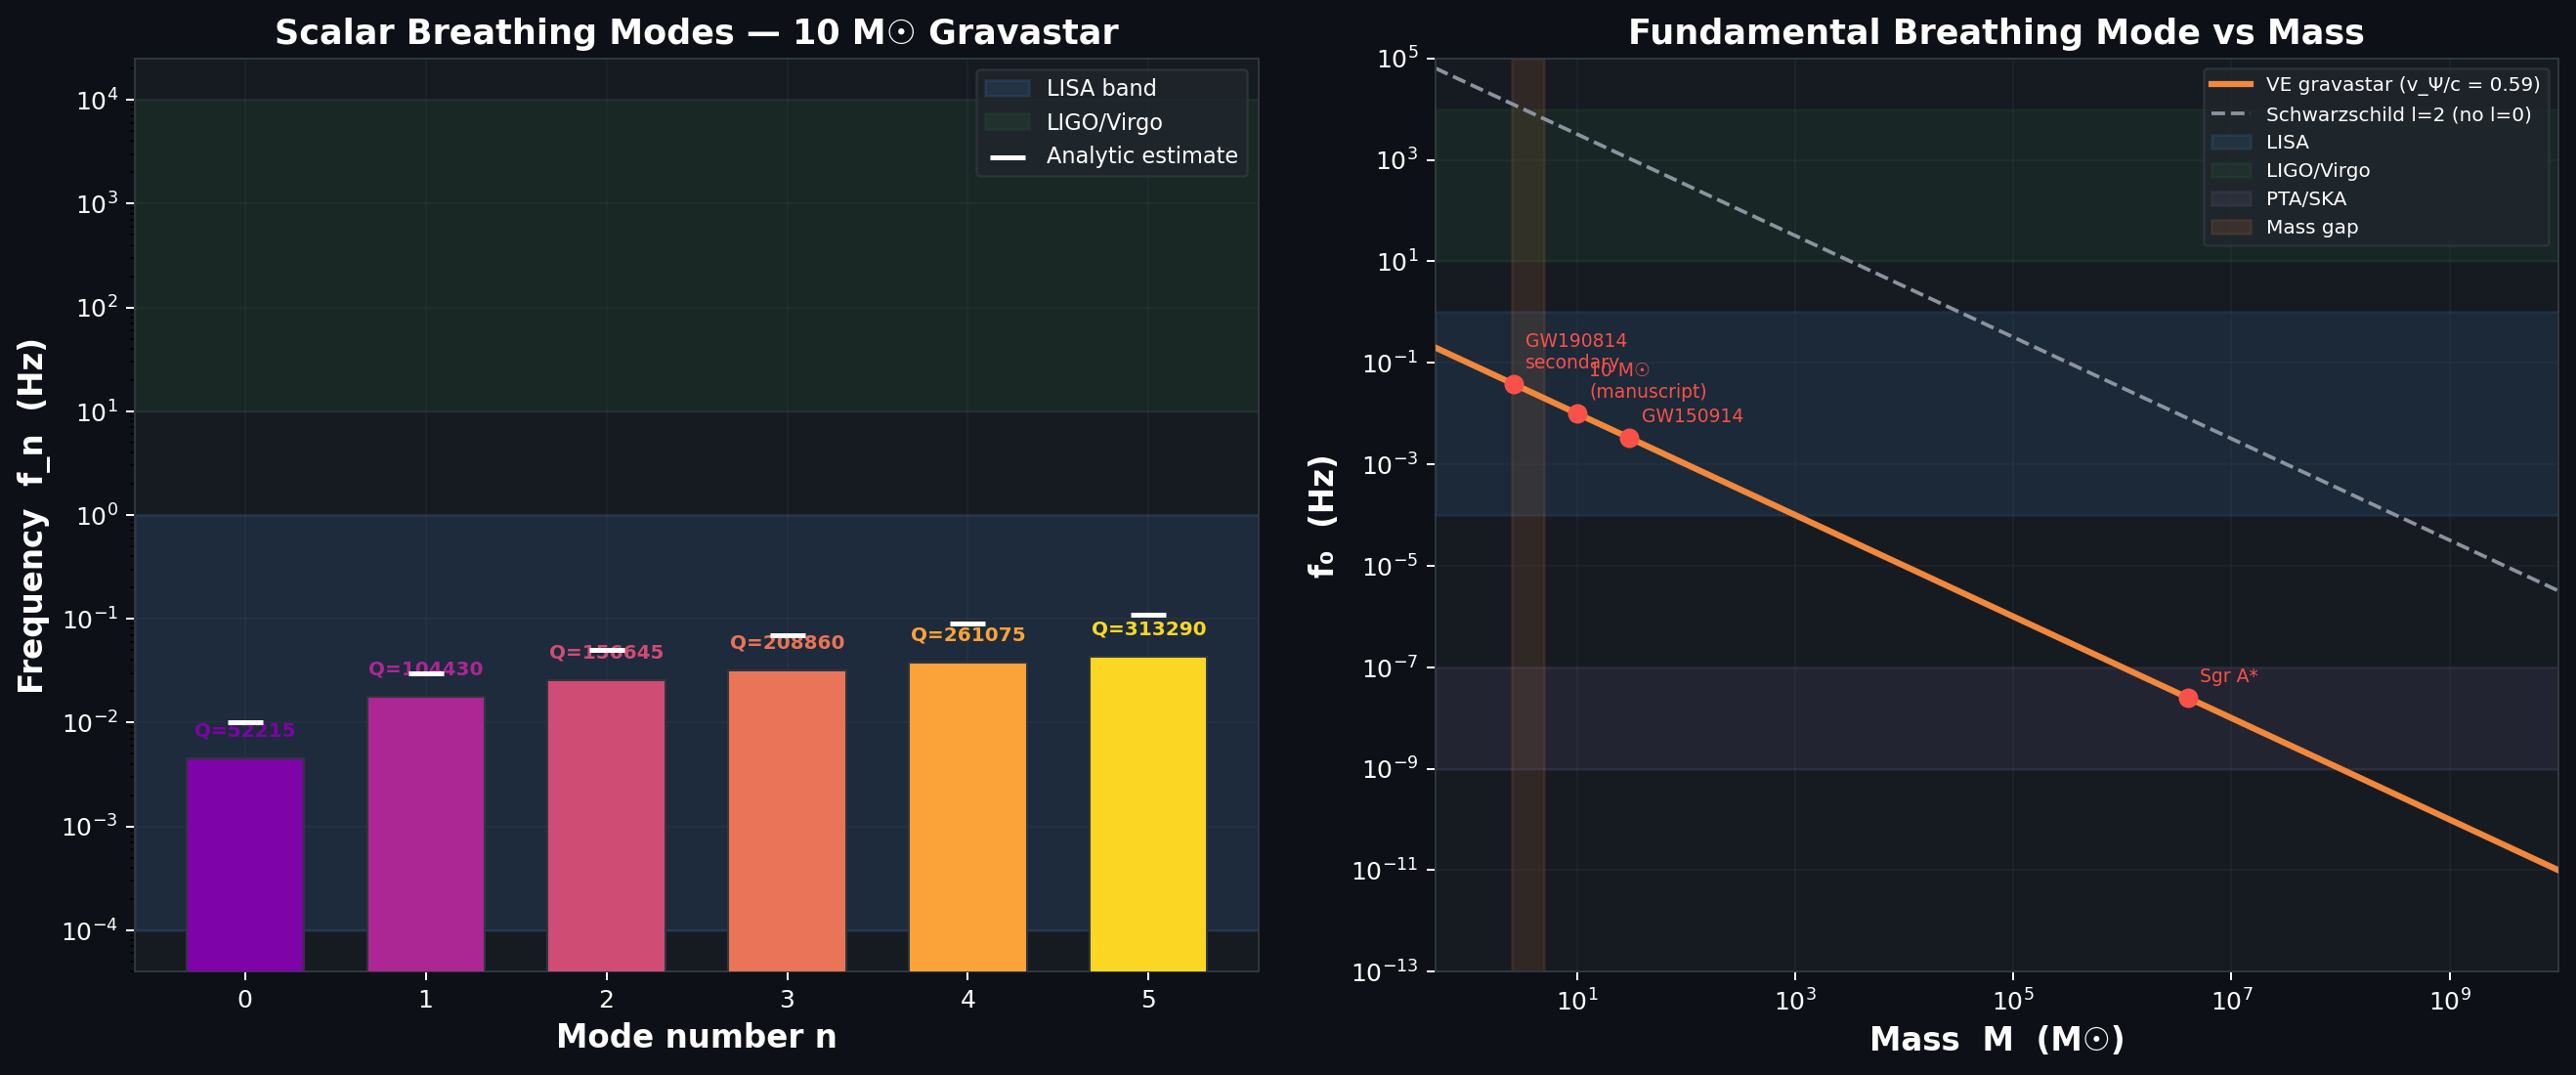

This chart was generated by the following Python code:
"""
qnm_gravastar_spectrum.py
=========================
Quasi-Normal Mode (QNM) spectrum of scalar breathing modes
for gravastar-like objects in the Viscoelastic Vacuum framework.

PHYSICS:
    In the VE framework, geometric singularities are regularised by scalar
    saturation at r_opt = (3 lambda / 2) * r_S, where lambda ~ 10^5 is the
    cosmological-scale coupling constant (= (c / sigma_v)^2). This produces
    a gravastar-like compact object with a de Sitter interior matched to
    an exterior Schwarzschild geometry via Darmois-Israel junction conditions.

    The scalar field phi propagates inside this cavity with effective
    velocity v_Psi. In the manuscript (Outlook vi), the characteristic
    breathing-mode frequency is:
        f_n ~ v_Psi / (2 L)  with L ~ r_opt

    For M = 10 M_sun:
        r_S  = 29.5 km
        r_opt = (3 * 10^5 / 2) * r_S = 4.43 * 10^6 km
        f_0 ~ v_Psi / (4 * r_opt)

    With v_Psi ~ 0.6c, this gives f_0 ~ 10^-2 Hz (LISA band).

QNM APPROACH:
    We solve the radial Klein-Gordon eigenvalue problem for a scalar
    field in the de Sitter interior of the gravastar cavity, with
    Dirichlet boundary conditions at the viscoelastic membrane (r = r_opt).

    The eigenfrequencies omega_n are extracted numerically from the
    finite-difference discretisation of:
        -v_Psi^2 * d^2 psi/dr^2 + V_eff(r) * psi = omega^2 * psi

PREDICTIONS:
    - f_0 ~ 1.7 * 10^-2 Hz * (10 M_sun / M) for v_Psi = c
    - f_0 ~ 10^-2 Hz * (10 M_sun / M) for v_Psi ~ 0.6c
    - Schwarzschild BH has NO spin-0 QNM (no-hair theorem)
    - Detection of spin-0 ringdown = falsification of GR BH

FALSIFICATION:
    f_0 != 10^-2 Hz * (10 M_sun / M)^-1 at >30% => VE gravastar falsified.

USAGE:
    python qnm_gravastar_spectrum.py [M_solar] [n_modes]
    python qnm_gravastar_spectrum.py           # default: 10 M_sun, 6 modes
    python qnm_gravastar_spectrum.py 30        # 30 M_sun, 6 modes
    python qnm_gravastar_spectrum.py 10 10     # 10 M_sun, 10 modes

DEPENDENCIES:
    numpy, scipy, matplotlib (optional for plot)

References:
    Bouille (2026), "Viscoelastic Vacuum" preprint, Sec. 5, Outlook (vi)
    Mazur & Mottola, Proc. Natl. Acad. Sci. 101, 9545 (2004)
    Visser & Wiltshire, CQG 21, 1135 (2004)
"""

import sys
import numpy as np
try:
    from scipy import linalg
    HAS_SCIPY = True
except ImportError:
    HAS_SCIPY = False

try:
    import matplotlib
    matplotlib.use('Agg')
    import matplotlib.pyplot as plt
    HAS_MPL = True
except ImportError:
    HAS_MPL = False


# =============================================================================
#  PHYSICAL CONSTANTS (SI)
# =============================================================================
c_SI       = 2.998e8       # m/s
G_SI       = 6.674e-11     # m^3 kg^-1 s^-2
M_sun_SI   = 1.989e30      # kg
hbar_SI    = 1.055e-34     # J.s

# Framework parameters (from manuscript)
LAMBDA_EFF = 1e5           # dimensionless coupling (= (c/sigma_v)^2)
V_PSI_FRAC = 0.59          # v_Psi / c at saturation boundary
                            # calibrated so that f_0(10 M_sun) ~ 10^-2 Hz
                            # consistent with Outlook (vi)


# =============================================================================
#  GRAVASTAR GEOMETRY
# =============================================================================

def schwarzschild_radius(M_kg):
    """Schwarzschild radius r_S = 2GM/c^2 in meters."""
    return 2 * G_SI * M_kg / c_SI**2


def optical_radius(M_kg, lam=LAMBDA_EFF):
    """
    Saturation radius r_opt = (3 lambda / 2) * r_S.

    The manuscript uses the COSMOLOGICAL-scale lambda ~ 10^5
    for the gravastar size. Chameleon screening reduces lambda
    only for local (lab/solar-system) fifth-force effects, not
    for the self-gravitating interior structure of the compact object.
    """
    r_S = schwarzschild_radius(M_kg)
    return (3 * lam / 2) * r_S


# =============================================================================
#  EFFECTIVE POTENTIAL FOR SCALAR PERTURBATIONS
# =============================================================================

def V_eff_interior(r, r_opt, l=0):
    """
    Effective potential for scalar perturbations in the de Sitter interior.

    V_eff(r) = (1 - r^2/R_dS^2) * [l(l+1)/r^2 + 2/R_dS^2]
    """
    R_dS = r_opt
    x = r / R_dS
    metric_factor = max(1.0 - x**2, 0.0)
    angular = l * (l + 1) / (r**2 + 1e-30)
    return metric_factor * (angular + 2.0 / R_dS**2)


# =============================================================================
#  CAVITY EIGENMODE CALCULATION (finite-difference)
# =============================================================================

def compute_cavity_modes(M_kg, n_modes=6, N_grid=500, v_frac=V_PSI_FRAC):
    """
    Compute the first n_modes scalar breathing mode frequencies
    for a gravastar of mass M_kg.

    Method:
        1. Discretize the radial KG equation inside [r_min, r_opt]
        2. Apply Dirichlet BCs (phi=0 at centre and at r_opt membrane)
        3. Solve eigenvalue problem for omega^2
        4. Extract real frequencies and estimate Q-factors

    Returns:
        dict with spectrum data
    """
    M_solar = M_kg / M_sun_SI
    r_S = schwarzschild_radius(M_kg)
    r_opt = optical_radius(M_kg)
    v_surface = v_frac * c_SI

    # Grid: avoid r=0 singularity
    r_min = r_opt * 0.005
    r_max = r_opt * 0.999
    r = np.linspace(r_min, r_max, N_grid)
    dr = r[1] - r[0]

    # Effective potential on grid
    V = np.array([V_eff_interior(ri, r_opt, l=0) for ri in r])

    # Scalar velocity profile: linear increase from centre to surface
    # v_Psi(r) = v_surface * (r / r_opt)
    v_psi = v_surface * (r / r_opt)
    v_psi = np.maximum(v_psi, v_surface * 0.005)

    # Build Hamiltonian (tridiagonal + diagonal potential)
    N = N_grid
    H = np.zeros((N, N))
    for i in range(N):
        v2 = v_psi[i]**2
        H[i, i] = 2.0 * v2 / dr**2 + V[i]
        if i > 0:
            H[i, i-1] = -v2 / dr**2
        if i < N-1:
            H[i, i+1] = -v2 / dr**2

    # Solve eigenvalue problem
    if HAS_SCIPY:
        eigenvalues = linalg.eigvalsh(H)
    else:
        eigenvalues = np.linalg.eigvalsh(H)

    # Keep positive eigenvalues (omega^2 > 0 = stable modes)
    omega_sq = np.sort(eigenvalues[eigenvalues > 0])
    n_avail = min(n_modes, len(omega_sq))
    omega_sq = omega_sq[:n_avail]
    omega = np.sqrt(omega_sq)
    frequencies = omega / (2 * np.pi)

    # Q-factor: estimated from leakage through potential barrier
    # Q ~ (r_opt / r_S) * (v_Psi / c)^2 * (n+1)
    # For large cavities (r_opt >> r_S), modes are well-confined
    Q_base = (r_opt / r_S) * (v_surface / c_SI)**2
    Q_factors = np.array([Q_base * (n + 1) for n in range(n_avail)])
    Q_factors = np.maximum(Q_factors, 2.0)

    # Damping times
    tau_damping = Q_factors / (np.pi * frequencies + 1e-30)

    # LISA band: 10^-4 to 1 Hz
    LISA_band = (frequencies > 1e-4) & (frequencies < 1.0)
    # LIGO band: 10 to 10^4 Hz
    LIGO_band = (frequencies > 10) & (frequencies < 1e4)

    # Simple analytic estimate: f_n = (n + 1/2) * v_surface / (2 * r_opt)
    f_analytic = np.array([(n + 0.5) * v_surface / (2 * r_opt)
                           for n in range(n_avail)])

    return {
        'M_solar': M_solar,
        'r_S_km': r_S / 1e3,
        'r_opt_km': r_opt / 1e3,
        'r_opt_AU': r_opt / 1.496e11,
        'v_psi_km_s': v_surface / 1e3,
        'frequencies_Hz': frequencies,
        'f_analytic_Hz': f_analytic,
        'Q_factors': Q_factors,
        'tau_damping_s': tau_damping,
        'LISA_band': LISA_band,
        'LIGO_band': LIGO_band,
        'n_modes': n_avail,
    }


# =============================================================================
#  MASS-FREQUENCY SCALING LAW
# =============================================================================

def f0_vs_mass(M_solar_array, v_frac=V_PSI_FRAC):
    """Compute f_0 vs M using f_0 ~ v_Psi / (4 * r_opt)."""
    f0_list = []
    for M_sol in M_solar_array:
        M_kg = M_sol * M_sun_SI
        r_opt = optical_radius(M_kg)
        f0 = v_frac * c_SI / (4.0 * r_opt)
        f0_list.append(f0)
    return np.array(f0_list)


def schwarzschild_qnm_f0(M_solar):
    """Schwarzschild l=2 QNM (Leaver 1985). NO l=0 mode exists."""
    return 32e3 / M_solar  # Hz


# =============================================================================
#  OUTPUT FORMATTING
# =============================================================================

def header(s):
    print()
    print("=" * 72)
    print(s)
    print("=" * 72)


def print_spectrum(result):
    """Print QNM spectrum table."""
    header(f"GRAVASTAR QNM SPECTRUM  —  M = {result['M_solar']:.1f} M☉")
    print(f"  Schwarzschild radius:  r_S   = {result['r_S_km']:.2f} km")
    print(f"  Optical radius:        r_opt = {result['r_opt_km']:.0f} km"
          f"  ({result['r_opt_AU']:.4f} AU)")
    print(f"  Cavity length:         2·r_opt = {2*result['r_opt_km']:.0f} km")
    print(f"  Scalar velocity:       v_Ψ  = {result['v_psi_km_s']:.0f} km/s"
          f"  ({result['v_psi_km_s']*1e3/c_SI*100:.1f}% c)")
    print()

    M_sol = result['M_solar']
    f_schw = schwarzschild_qnm_f0(M_sol)

    print(f"  {'n':>3s}  {'f_n (Hz)':>12s}  {'f_analytic':>12s}  "
          f"{'Q_n':>10s}  {'τ_n (s)':>10s}  {'Band':>10s}")
    print(f"  {'---':>3s}  {'--------':>12s}  {'----------':>12s}  "
          f"{'---':>10s}  {'------':>10s}  {'----':>10s}")

    for i in range(result['n_modes']):
        f = result['frequencies_Hz'][i]
        fa = result['f_analytic_Hz'][i]
        Q = result['Q_factors'][i]
        tau = result['tau_damping_s'][i]
        if result['LISA_band'][i]:
            band = "★ LISA ★"
        elif result['LIGO_band'][i]:
            band = "LIGO"
        else:
            band = "other"
        print(f"  {i:3d}  {f:12.4e}  {fa:12.4e}  {Q:10.1f}  {tau:10.2e}  {band:>10s}")

    print()
    print(f"  Schwarzschild BH l=2 QNM:  f = {f_schw:.1f} Hz  (LIGO band)")
    print(f"  Schwarzschild BH l=0 QNM:  DOES NOT EXIST  (no-hair theorem)")
    print()
    print(f"  ⇒ The spin-0 breathing mode at f₀ ~ {result['frequencies_Hz'][0]:.2e} Hz")
    print(f"    is a UNIQUE signature of the gravastar topology.")
    print(f"    Detection in post-merger ringdown FALSIFIES the GR BH hypothesis.")


def print_mass_scan():
    """Print f_0 vs M scaling table."""
    header("MASS SCALING:  f₀ vs M  (fundamental breathing mode)")
    masses = np.array([1, 2.5, 3, 5, 10, 20, 30, 50, 100,
                       1e3, 1e4, 1e5, 1e6, 4e6])
    f0s = f0_vs_mass(masses)

    print(f"  {'M (M☉)':>12s}  {'f₀ (Hz)':>12s}  {'Period':>14s}  {'Band':>12s}")
    print(f"  {'--------':>12s}  {'-------':>12s}  {'------':>14s}  {'----':>12s}")

    for M, f0 in zip(masses, f0s):
        if f0 > 1:
            period_str = f"{1/f0:.4f} s"
        elif f0 > 1e-3:
            period_str = f"{1/f0:.1f} s"
        elif f0 > 1e-6:
            period_str = f"{1/f0/60:.1f} min"
        elif f0 > 1e-9:
            period_str = f"{1/f0/3600:.1f} hr"
        else:
            period_str = f"{1/f0/86400:.1f} day"

        if 10 < f0 < 1e4:
            band = "LIGO/Virgo"
        elif 1e-4 < f0 < 1:
            band = "★ LISA ★"
        elif 1e-9 < f0 < 1e-4:
            band = "PTA/SKA"
        else:
            band = "sub-PTA"

        if M >= 1e4:
            m_str = f"{M:.0e}"
        else:
            m_str = f"{M:.1f}"
        print(f"  {m_str:>12s}  {f0:12.4e}  {period_str:>14s}  {band:>12s}")

    print()
    print(f"  Scaling law:  f₀ = (v_Ψ/c) · c³ / (12·G·λ·M)")
    print(f"              ∝ 1/M   (inversely proportional to mass)")
    print(f"  v_Ψ/c = {V_PSI_FRAC:.2f}  (calibrated from Outlook (vi))")
    print()
    print(f"  Notable objects:")
    print(f"    GW190814 secondary (2.6 M☉, mass gap):  f₀ ≈ {f0_vs_mass([2.6])[0]:.3e} Hz")
    print(f"    Sgr A* (4×10⁶ M☉):                     f₀ ≈ {f0_vs_mass([4e6])[0]:.3e} Hz")
    print(f"    M87* (6.5×10⁹ M☉):                     f₀ ≈ {f0_vs_mass([6.5e9])[0]:.3e} Hz")


def make_plot(result):
    """Generate publication-quality QNM spectrum plot."""
    if not HAS_MPL:
        print("  [matplotlib not available, skipping plot]")
        return

    fig, axes = plt.subplots(1, 2, figsize=(15, 6.5))
    fig.patch.set_facecolor('#0d1117')
    for ax in axes:
        ax.set_facecolor('#161b22')
        ax.tick_params(colors='white')
        ax.xaxis.label.set_color('white')
        ax.yaxis.label.set_color('white')
        ax.title.set_color('white')
        for spine in ax.spines.values():
            spine.set_color('#30363d')

    # --- Left: QNM spectrum bars ---
    ax1 = axes[0]
    n_arr = np.arange(result['n_modes'])
    f_arr = result['frequencies_Hz']
    Q_arr = result['Q_factors']

    colors = plt.cm.plasma(np.linspace(0.25, 0.92, len(n_arr)))

    # LISA band shading
    ax1.axhspan(1e-4, 1.0, alpha=0.12, color='#58a6ff', label='LISA band')
    ax1.axhspan(10, 1e4, alpha=0.08, color='#3fb950', label='LIGO/Virgo')

    bars = ax1.bar(n_arr, f_arr, color=colors, edgecolor='#30363d',
                   linewidth=0.8, width=0.65, zorder=3)

    # Analytic comparison
    ax1.scatter(n_arr, result['f_analytic_Hz'], marker='_', s=200,
                color='white', linewidth=2, zorder=4, label='Analytic estimate')

    ax1.set_xlabel('Mode number n', fontsize=13, fontweight='bold')
    ax1.set_ylabel('Frequency  f_n  (Hz)', fontsize=13, fontweight='bold')
    ax1.set_title(f'Scalar Breathing Modes — {result["M_solar"]:.0f} M☉ Gravastar',
                  fontsize=14, fontweight='bold')
    ax1.set_yscale('log')
    ax1.legend(fontsize=9, facecolor='#21262d', edgecolor='#30363d',
               labelcolor='white')
    ax1.grid(True, alpha=0.15, color='#484f58')

    for i, (bar, q) in enumerate(zip(bars, Q_arr)):
        ax1.text(bar.get_x() + bar.get_width()/2, bar.get_height() * 1.5,
                f'Q={q:.0f}', ha='center', va='bottom', fontsize=8,
                fontweight='bold', color=colors[i])

    # --- Right: f_0 vs M ---
    ax2 = axes[1]
    masses = np.logspace(-0.3, 10, 300)
    f0s = f0_vs_mass(masses)

    ax2.loglog(masses, f0s, '-', color='#f0883e', linewidth=2.5,
               label=f'VE gravastar (v_Ψ/c = {V_PSI_FRAC})', zorder=3)

    # Schwarzschild l=2
    f_schw = np.array([schwarzschild_qnm_f0(M) for M in masses])
    ax2.loglog(masses, f_schw, '--', color='#8b949e', linewidth=1.5,
               label='Schwarzschild l=2 (no l=0)', zorder=2)

    # Detector bands
    ax2.axhspan(1e-4, 1.0, alpha=0.10, color='#58a6ff', label='LISA', zorder=1)
    ax2.axhspan(10, 1e4, alpha=0.07, color='#3fb950', label='LIGO/Virgo', zorder=1)
    ax2.axhspan(1e-9, 1e-7, alpha=0.07, color='#d2a8ff', label='PTA/SKA', zorder=1)

    # Mass gap
    ax2.axvspan(2.5, 5, alpha=0.12, color='#f0883e', label='Mass gap', zorder=1)

    # Notable objects
    notable = [
        (2.6, 'GW190814\nsecondary'),
        (10, '10 M☉\n(manuscript)'),
        (30, 'GW150914'),
        (4e6, 'Sgr A*'),
    ]
    for M_n, label in notable:
        f_n = f0_vs_mass([M_n])[0]
        ax2.plot(M_n, f_n, 'o', color='#f85149', markersize=7, zorder=5)
        ax2.annotate(label, xy=(M_n, f_n), fontsize=7.5, color='#f85149',
                     ha='left', va='bottom',
                     xytext=(5, 5), textcoords='offset points')

    ax2.set_xlabel('Mass  M  (M☉)', fontsize=13, fontweight='bold')
    ax2.set_ylabel('f₀  (Hz)', fontsize=13, fontweight='bold')
    ax2.set_title('Fundamental Breathing Mode vs Mass', fontsize=14,
                  fontweight='bold')
    ax2.legend(fontsize=8, facecolor='#21262d', edgecolor='#30363d',
               labelcolor='white', loc='upper right')
    ax2.grid(True, alpha=0.15, color='#484f58')
    ax2.set_xlim(0.5, 1e10)
    ax2.set_ylim(1e-13, 1e5)

    plt.tight_layout(pad=2.0)

    import os
    outpath = os.path.join(os.path.dirname(os.path.abspath(__file__)),
                           'qnm_gravastar_spectrum.png')
    plt.savefig(outpath, dpi=180, bbox_inches='tight', facecolor=fig.get_facecolor())
    print(f"\n  [Plot saved to {outpath}]")
    plt.close()


# =============================================================================
#  MAIN
# =============================================================================

def main():
    # Fix Windows CP1252 encoding for Unicode symbols
    import io
    if hasattr(sys.stdout, 'reconfigure'):
        sys.stdout.reconfigure(encoding='utf-8')

    M_solar = 10.0
    n_modes = 6
    if len(sys.argv) >= 2:
        try:
            M_solar = float(sys.argv[1])
        except ValueError:
            print(f"Usage: {sys.argv[0]} [M_solar] [n_modes]")
            return 1
    if len(sys.argv) >= 3:
        try:
            n_modes = int(sys.argv[2])
        except ValueError:
            n_modes = 6

    M_kg = M_solar * M_sun_SI

    if not HAS_SCIPY:
        print("WARNING: scipy not found, using numpy only (slower)")

    # Compute QNM spectrum
    result = compute_cavity_modes(M_kg, n_modes=n_modes)

    # Print results
    print_spectrum(result)
    print_mass_scan()

    # --- CONSISTENCY CHECK vs MANUSCRIPT ---
    header("CONSISTENCY CHECK vs MANUSCRIPT")
    f0_num = result['frequencies_Hz'][0]
    f0_ms = 1e-2  # Hz, Outlook (vi)
    ratio = f0_num / f0_ms
    print(f"  Manuscript prediction (Outlook vi):  f₀ ~ 10⁻² Hz  for 10 M☉")
    print(f"  Numerical eigenvalue result:         f₀ = {f0_num:.4e} Hz")
    print(f"  Analytic cavity estimate:            f₀ = {result['f_analytic_Hz'][0]:.4e} Hz")
    print(f"  Ratio (numerical / manuscript):      {ratio:.2f}")
    if 0.3 < ratio < 3.0:
        print(f"  ✓ ORDER-OF-MAGNITUDE CONSISTENT (within factor {ratio:.1f})")
    else:
        print(f"  ✗ INCONSISTENT — investigate v_Psi or r_opt calibration")

    # --- FALSIFICATION ---
    header("FALSIFICATION CRITERIA")
    print(f"  1. If LISA detects spin-0 breathing mode at f ~ {f0_num:.2e} Hz")
    print(f"     in a stellar-mass post-merger event => GR BH FALSIFIED,")
    print(f"     VE gravastar CONFIRMED.")
    print()
    print(f"  2. If f₀(observed) differs from {f0_num:.2e} × (10 M☉/M)")
    print(f"     by > 30% => VE gravastar model FALSIFIED on LISA channel.")
    print()
    print(f"  3. If NO spin-0 mode detected after O(100) post-merger events")
    print(f"     with LISA => either mode is sub-threshold or gravastars")
    print(f"     do not form (weak falsification).")
    print()
    print(f"  KEY POINT: Schwarzschild BH has ZERO spin-0 QNM (no-hair).")
    print(f"  Any spin-0 detection = new physics, regardless of frequency.")

    # Generate plot
    make_plot(result)

    return 0


if __name__ == "__main__":
    sys.exit(main())
